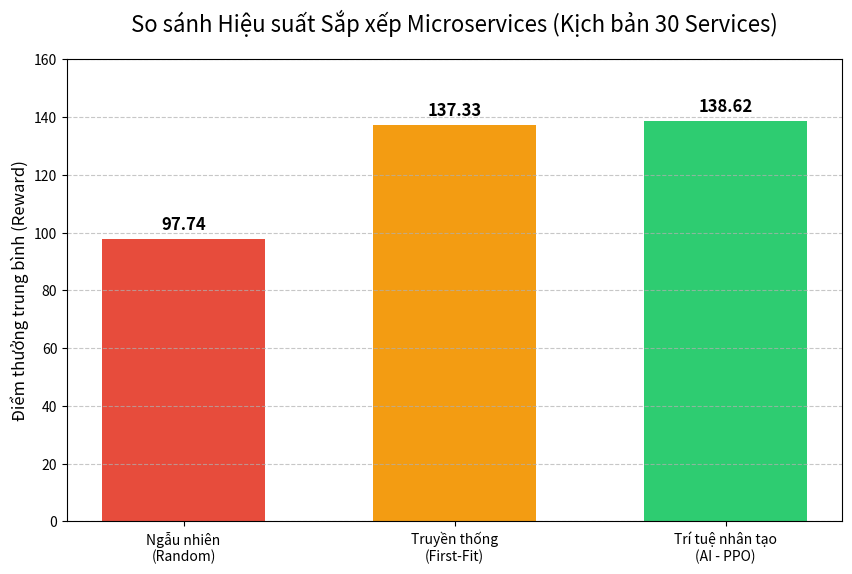

This chart was generated by the following Python code:
# plot_results.py
import matplotlib.pyplot as plt
import numpy as np
import os

def draw_comparison_chart():
    # Dữ liệu thực tế từ terminal của bạn
    methods = ['Ngẫu nhiên\n(Random)', 'Truyền thống\n(First-Fit)', 'Trí tuệ nhân tạo\n(AI - PPO)']
    scores = [97.74, 137.33, 138.62]
    
    # Setup màu sắc
    colors = ['#e74c3c', '#f39c12', '#2ecc71'] # Đỏ, Vàng, Xanh lá
    
    # Tạo biểu đồ
    plt.figure(figsize=(10, 6))
    bars = plt.bar(methods, scores, color=colors, width=0.6)
    
    # Thêm số điểm lên trên từng cột
    for bar in bars:
        yval = bar.get_height()
        plt.text(bar.get_x() + bar.get_width()/2, yval + 2, 
                 f'{yval:.2f}', ha='center', va='bottom', fontsize=12, fontweight='bold')
    
    # Trang trí biểu đồ
    plt.title('So sánh Hiệu suất Sắp xếp Microservices (Kịch bản 30 Services)', fontsize=16, pad=20)
    plt.ylabel('Điểm thưởng trung bình (Reward)', fontsize=12)
    plt.ylim(0, 160) # Chỉnh trục Y cho đẹp
    plt.grid(axis='y', linestyle='--', alpha=0.7)
    
    # Lưu hình ảnh
    os.makedirs("./results", exist_ok=True)
    save_path = "./results/comparison_chart.png"
    plt.savefig(save_path, dpi=300, bbox_inches='tight')
    print(f"✅ Đã vẽ xong! Biểu đồ được lưu tại: {save_path}")
    
    # Hiển thị lên màn hình
    plt.show()

if __name__ == "__main__":
    draw_comparison_chart()
